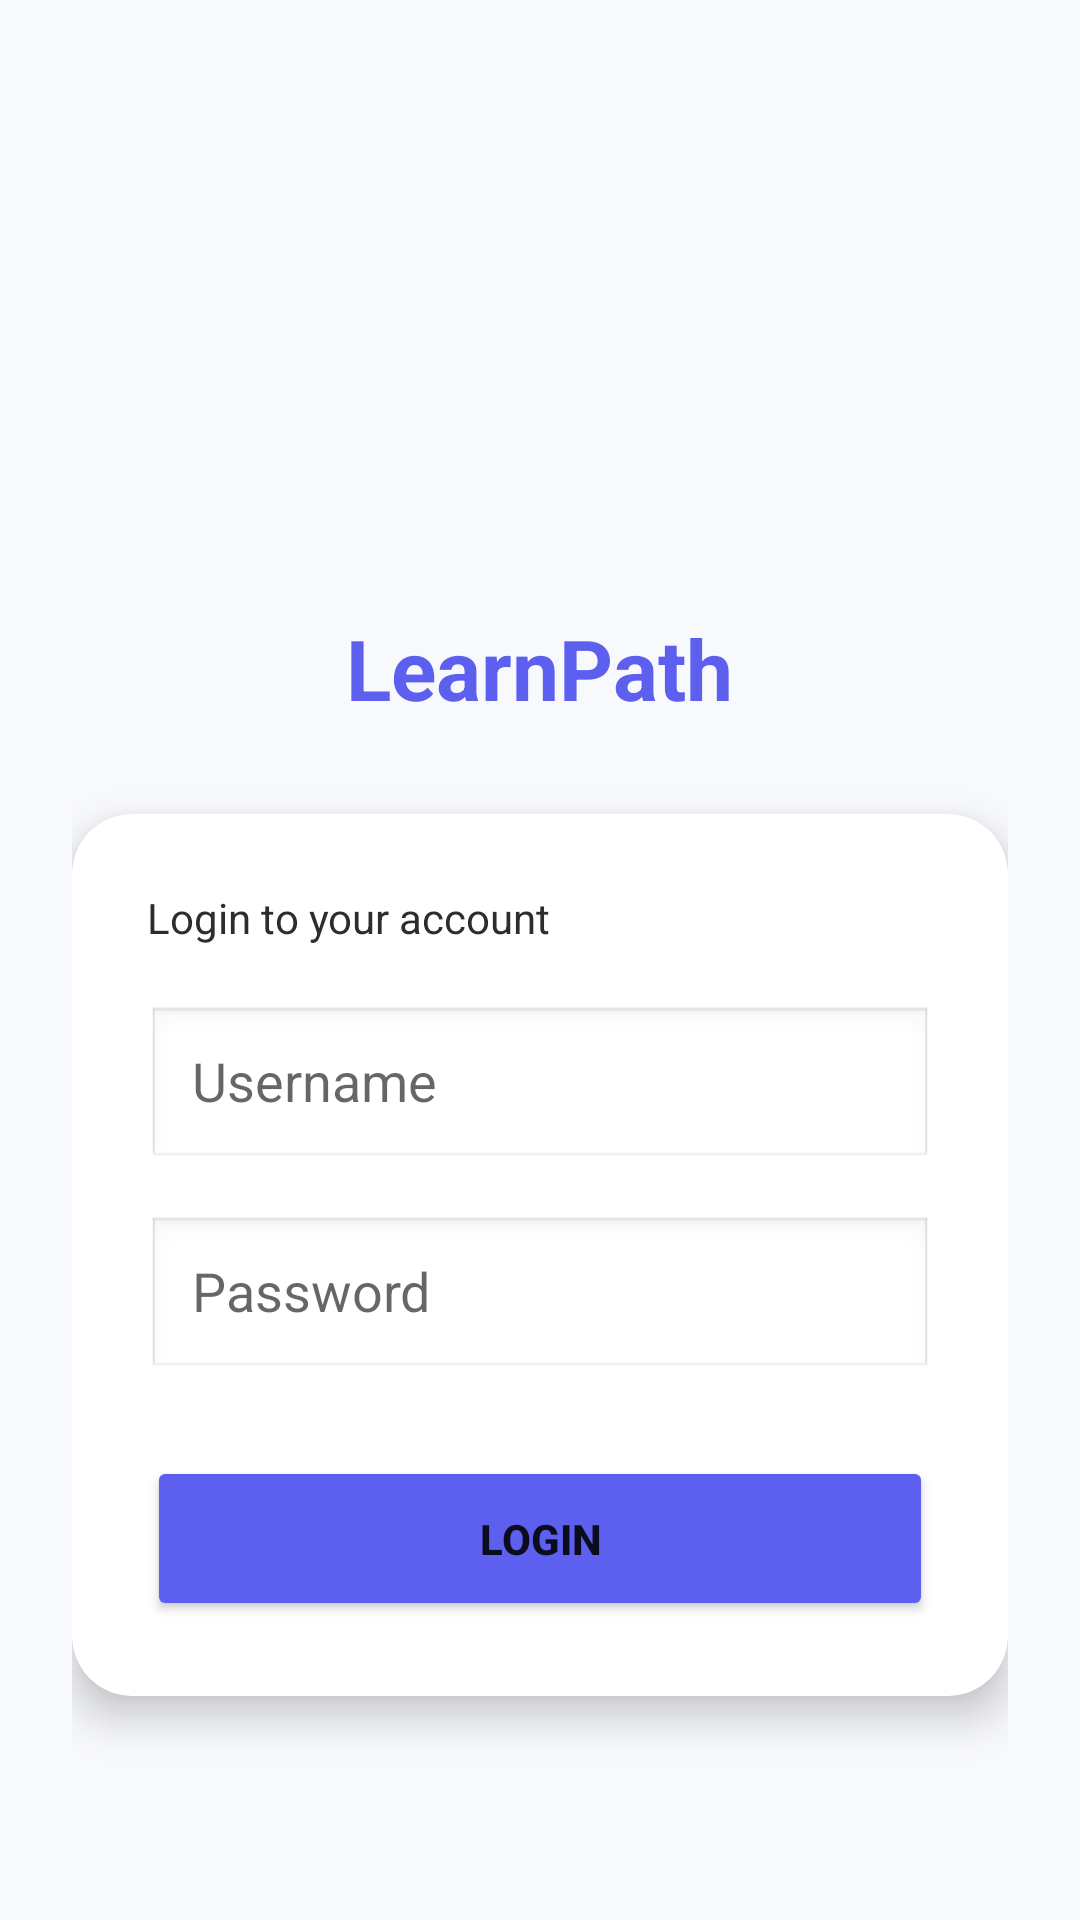

Layout XML and referenced resources for this Android screen:
<!-- AndroidManifest.xml: application theme Theme.Suciiapps -->
<!-- res/layout/activity_auth.xml -->
<?xml version="1.0" encoding="utf-8"?>
<ScrollView xmlns:android="http://schemas.android.com/apk/res/android"
    xmlns:app="http://schemas.android.com/apk/res-auto"
    android:layout_width="match_parent"
    android:layout_height="match_parent"
    android:background="@color/bg_light"
    android:fillViewport="true">

    <LinearLayout
        android:layout_width="match_parent"
        android:layout_height="wrap_content"
        android:orientation="vertical"
        android:padding="24dp"
        android:gravity="center_horizontal">

        <ImageView
            android:layout_width="100dp"
            android:layout_height="100dp"
            android:layout_marginTop="60dp"
            android:src="@drawable/ic_logo_apps" />

        <TextView
            android:id="@+id/tvTitle"
            android:layout_width="wrap_content"
            android:layout_height="wrap_content"
            android:layout_marginTop="20dp"
            android:text="LearnPath"
            android:textColor="@color/primary_blue"
            android:textSize="28sp"
            android:textStyle="bold" />

        <com.google.android.material.card.MaterialCardView
            android:layout_width="match_parent"
            android:layout_height="wrap_content"
            android:layout_marginTop="30dp"
            app:cardCornerRadius="20dp"
            app:cardElevation="8dp">

            <LinearLayout
                android:layout_width="match_parent"
                android:layout_height="wrap_content"
                android:orientation="vertical"
                android:padding="25dp">

                <TextView
                    android:layout_width="wrap_content"
                    android:layout_height="wrap_content"
                    android:text="Login to your account"
                    android:layout_marginBottom="20dp"
                    android:textColor="@color/text_dark"/>

                <EditText
                    android:id="@+id/inputUsername"
                    android:layout_width="match_parent"
                    android:layout_height="55dp"
                    android:hint="Username"
                    android:paddingLeft="15dp"
                    android:background="@android:drawable/edit_text"
                    android:layout_marginBottom="15dp"/>

                <EditText
                    android:id="@+id/inputPassword"
                    android:layout_width="match_parent"
                    android:layout_height="55dp"
                    android:hint="Password"
                    android:inputType="textPassword"
                    android:paddingLeft="15dp"
                    android:background="@android:drawable/edit_text"
                    android:layout_marginBottom="25dp"/>

                <Button
                    android:id="@+id/btnLogin"
                    android:layout_width="match_parent"
                    android:layout_height="55dp"
                    android:text="LOGIN"
                    android:textStyle="bold"
                    android:backgroundTint="@color/primary_blue"
                    app:cornerRadius="15dp" />
            </LinearLayout>
        </com.google.android.material.card.MaterialCardView>

    </LinearLayout>
</ScrollView>
<!-- resources referenced by this layout -->
<resources>
  <color name="bg_light">#F8F9FD</color>
  <color name="primary_blue">#5D5FEF</color>
  <color name="text_dark">#2D2D2D</color>
  <style name="Theme.Suciiapps" parent="Theme.MaterialComponents.DayNight.NoActionBar">
          <item name="colorPrimary">@color/primary_blue</item>
          <item name="colorSecondary">@color/secondary_blue</item>
          <item name="android:statusBarColor">@color/primary_start</item>
      </style>
  <color name="secondary_blue">#7879F1</color>
  <color name="primary_start">#5D5FEF</color>
</resources>
